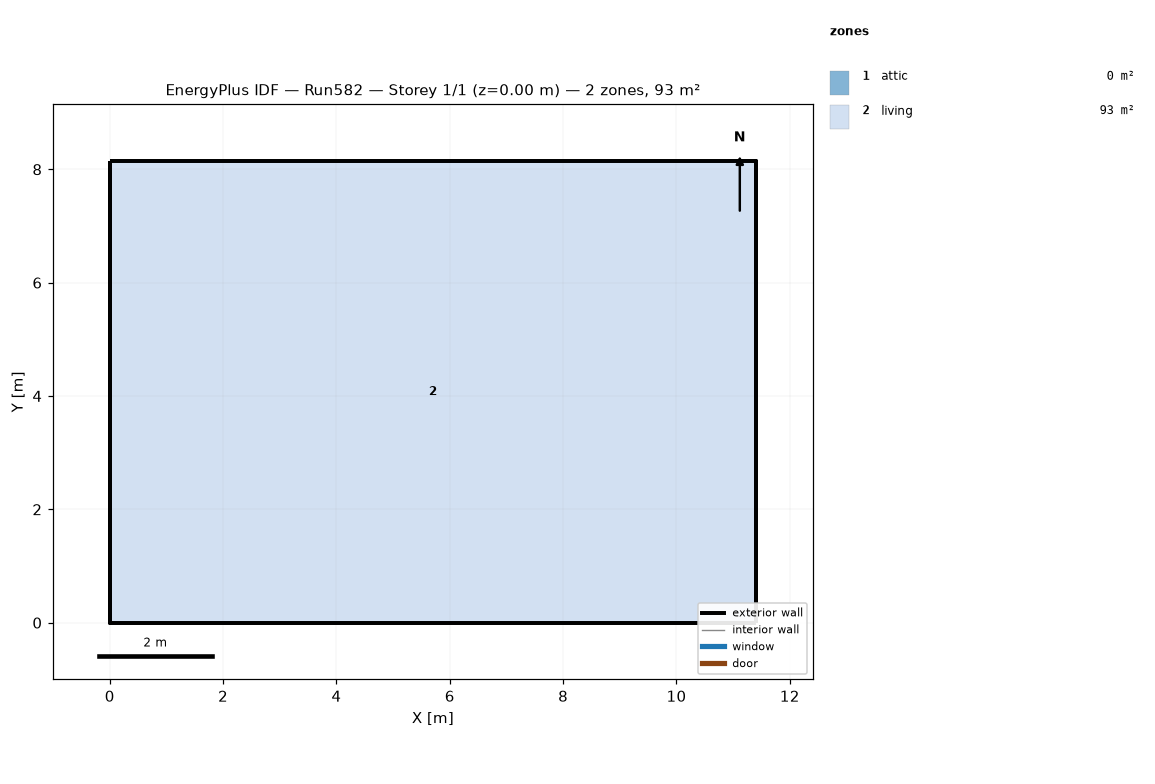
=== STOREY PLAN SPEC (per zone: floor XY polygon, exterior-wall plan segments, windows/doors) ===
zone 1: attic  (0.0 m²)
  exterior wall: (11.40, 0.00) – (11.40, 8.15) – (11.40, 4.07)  [12.2 m]
  exterior wall: (0.00, 8.15) – (0.00, 0.00) – (0.00, 4.07)  [12.2 m]
zone 2: living  (92.9 m²)
  floor: (0.00, 0.00) (0.00, 8.15) (11.40, 8.15) (11.40, 0.00)
  exterior wall: (0.00, 0.00) – (11.40, 0.00)  [11.4 m]
  exterior wall: (11.40, 0.00) – (11.40, 8.15)  [8.1 m]
  exterior wall: (11.40, 8.15) – (0.00, 8.15)  [11.4 m]
  exterior wall: (0.00, 8.15) – (0.00, 0.00)  [8.1 m]

=== DERIVED (storey summary) ===
Building: Run582
Storey: 1 of 1  (floor level z = 0.00 m)
Storey gross floor area: 92.9 m²
Zones on this storey: 2
  - attic: floor 0.0 m²; exterior wall 24.4 m (11.2 m²); WWR 0.0%
  - living: floor 92.9 m²; exterior wall 39.1 m (286.0 m²); WWR 0.0%
Zone adjacency: (none detected)